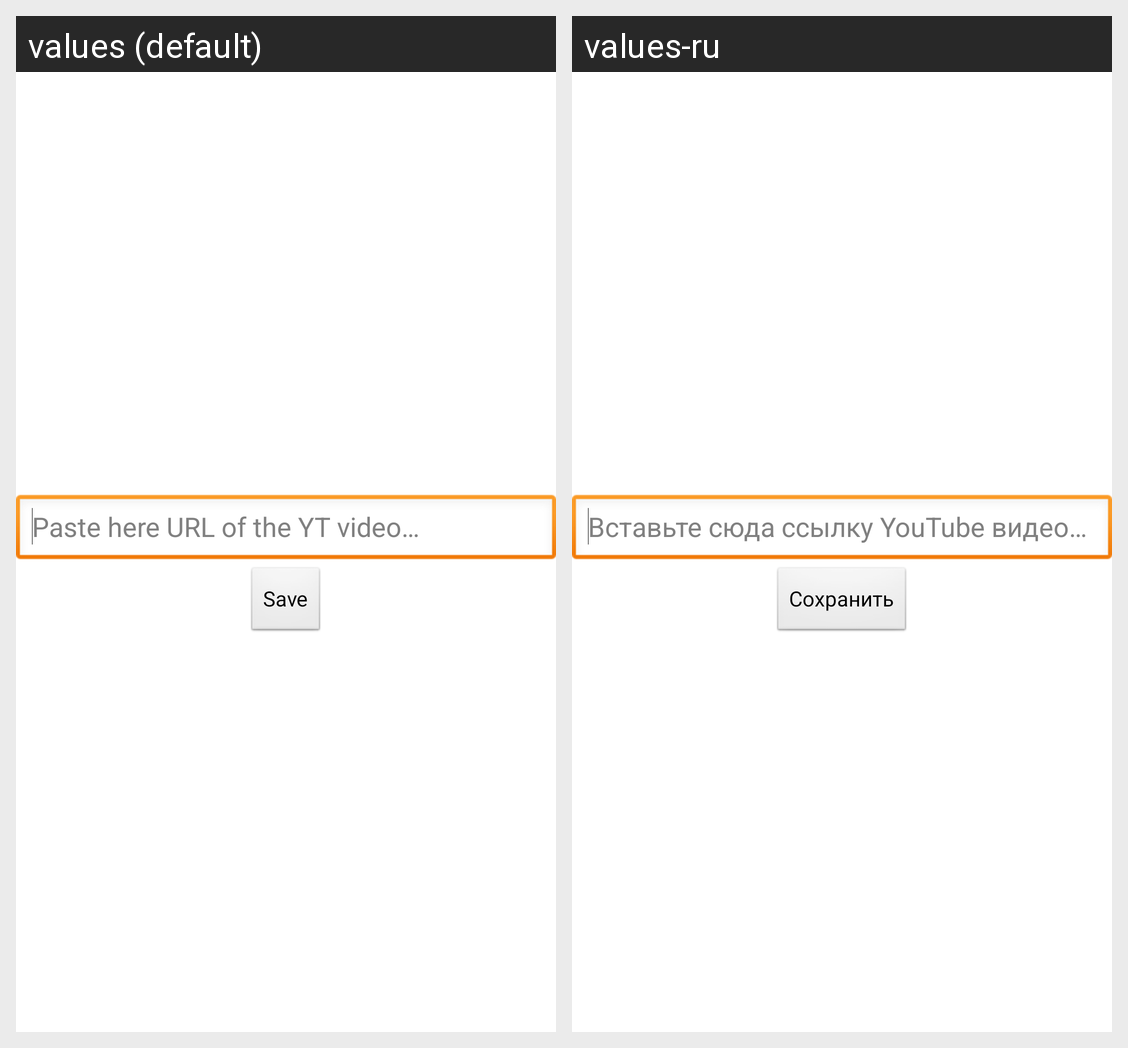

This grid shows one Android layout under two languages. Give, for every string resource on the screen, its name, the default text and each shown locale's text.
Android screen res/layout/edit_yt_link.xml rendered under 2 locales, left to right: values (default), values-ru. Device: Nexus 5 (rendered at 1080×1920; each locale shown at half size, 540×960, under a caption strip naming it); theme AppTheme.
Strings drawn on this screen, with the default value and each locale's value (text and hints the layout hard-codes, and strings that could not be matched under every locale, appear in the picture but are not listed):

paste_here
  values: Paste here URL of the YT video…
  values-ru: Вставьте сюда ссылку YouTube видео…

save
  values: Save
  values-ru: Сохранить
